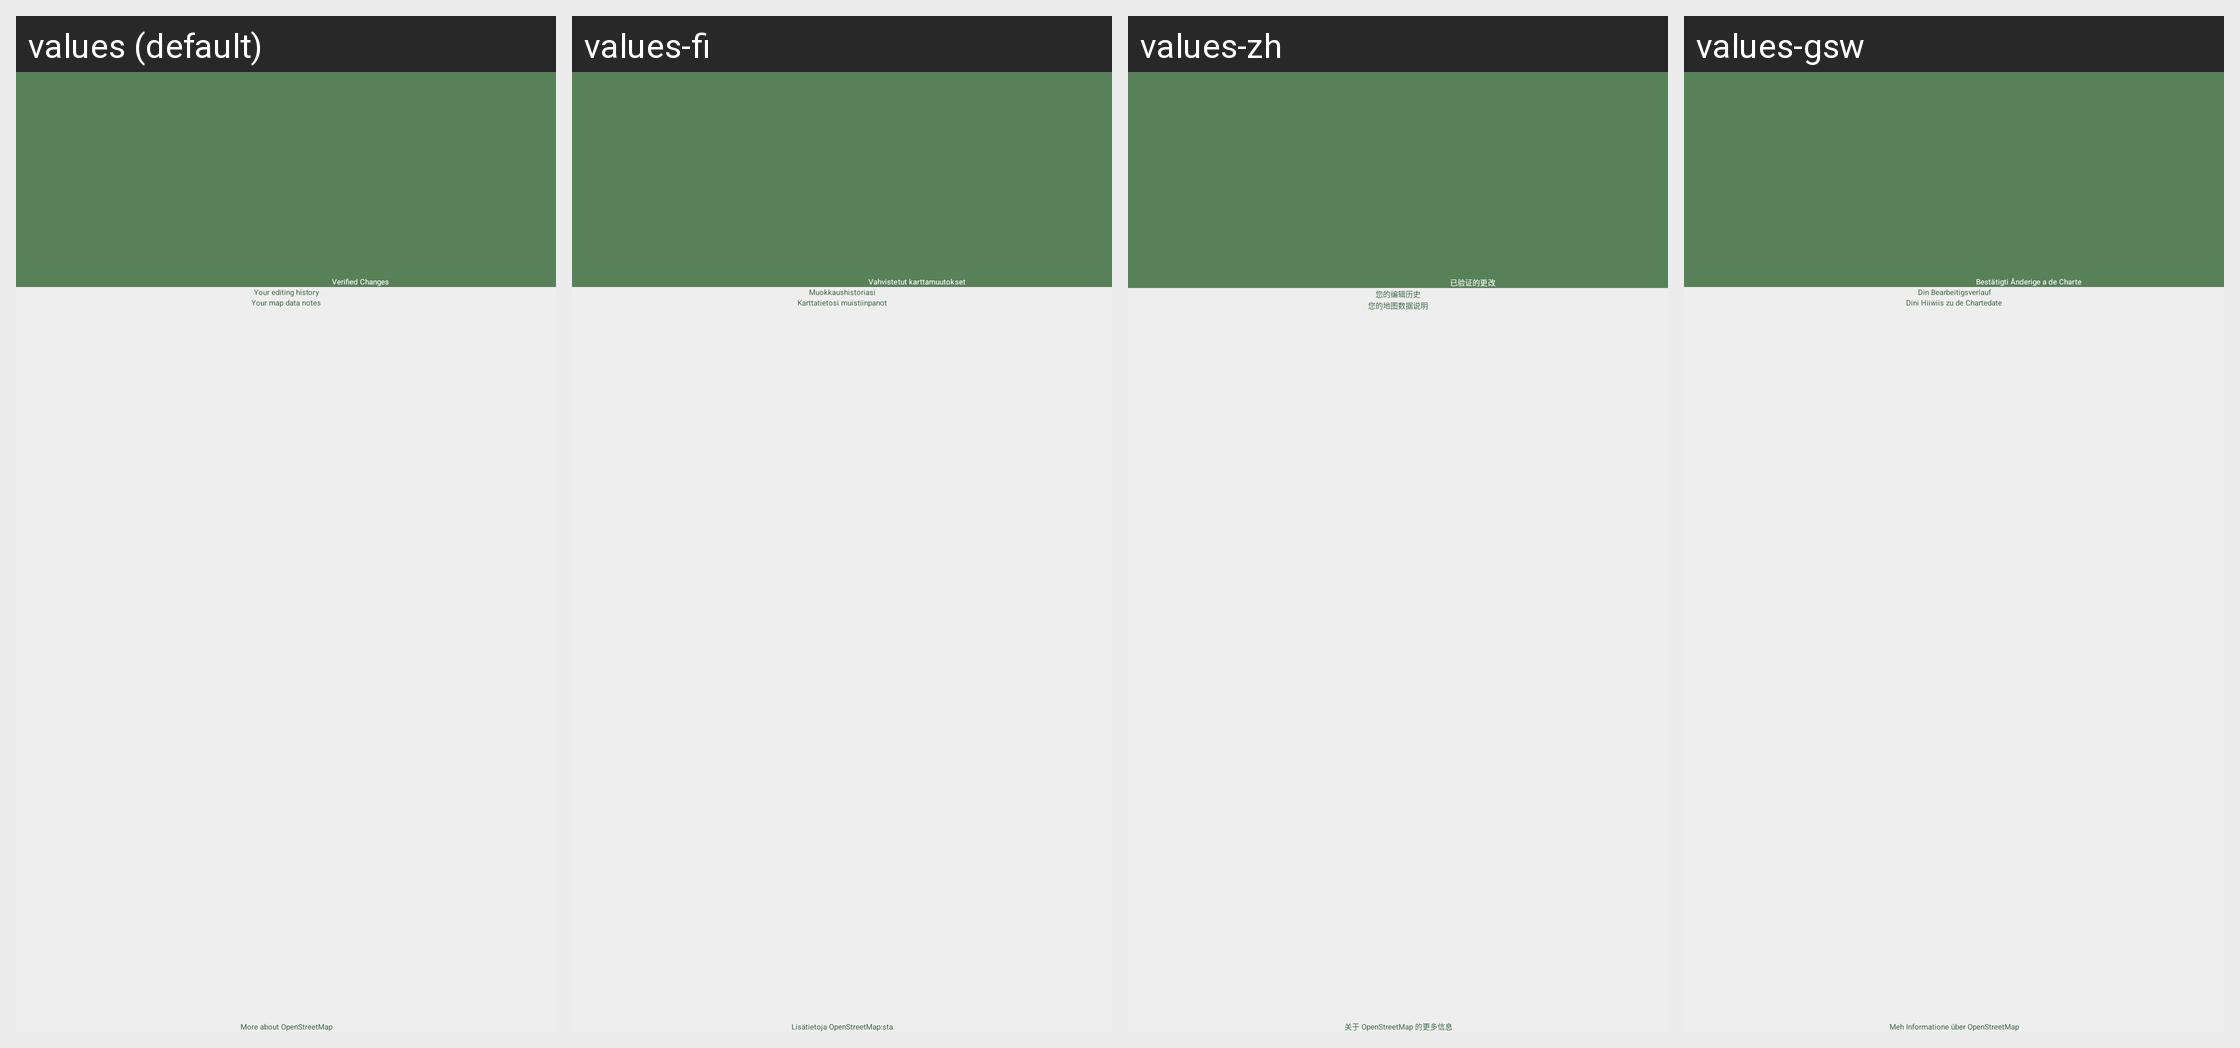

Here is an Android app screen in its default locale and in the app's own translations. Write out the translated-string differences for the strings that appear on this screen.
Android screen res/layout/fragment_osm_profile.xml rendered under 4 locales, left to right: values (default), values-fi, values-zh, values-gsw. Device: Nexus 5 (rendered at 1080×1920; each locale shown at half size, 540×960, under a caption strip naming it); theme MwmTheme.
Other locales in the repository, not shown: values-af, values-ar, values-ast, values-az, values-be, values-bg, values-bn, values-ca, values-cs, values-cy, values-da, values-de, values-el, values-en-rGB, values-es, values-es-rMX, values-et, values-eu, values-fa, values-fr, values-fr-rCA, values-gl, values-hi, values-hr, values-hu, values-ia, values-in, values-is, values-it, values-iw, values-ja, values-kab, values-ko, values-lt, values-lv, values-ml, values-mr, values-mt, values-nb, values-nl, values-pl, values-pt, values-pt-rBR, values-pt-rPT, values-ro, values-ru, values-sk, values-sq, values-sr, values-sv, values-sw, values-th, values-tr, values-uk, values-vi, values-zh-rHK, values-zh-rTW.
Strings drawn on this screen, with the default value and each locale's value (text and hints the layout hard-codes, and strings that could not be matched under every locale, appear in the picture but are not listed):

editor_profile_changes
  values: Verified Changes
  values-fi: Vahvistetut karttamuutokset
  values-zh: 已验证的更改
  values-gsw: Bestätigti Änderige a de Charte

editor_osm_history
  values: Your editing history
  values-fi: Muokkaushistoriasi
  values-zh: 您的编辑历史
  values-gsw: Din Bearbeitigsverlauf

editor_osm_notes
  values: Your map data notes
  values-fi: Karttatietosi muistiinpanot
  values-zh: 您的地图数据说明
  values-gsw: Dini Hiiwiis zu de Chartedate
